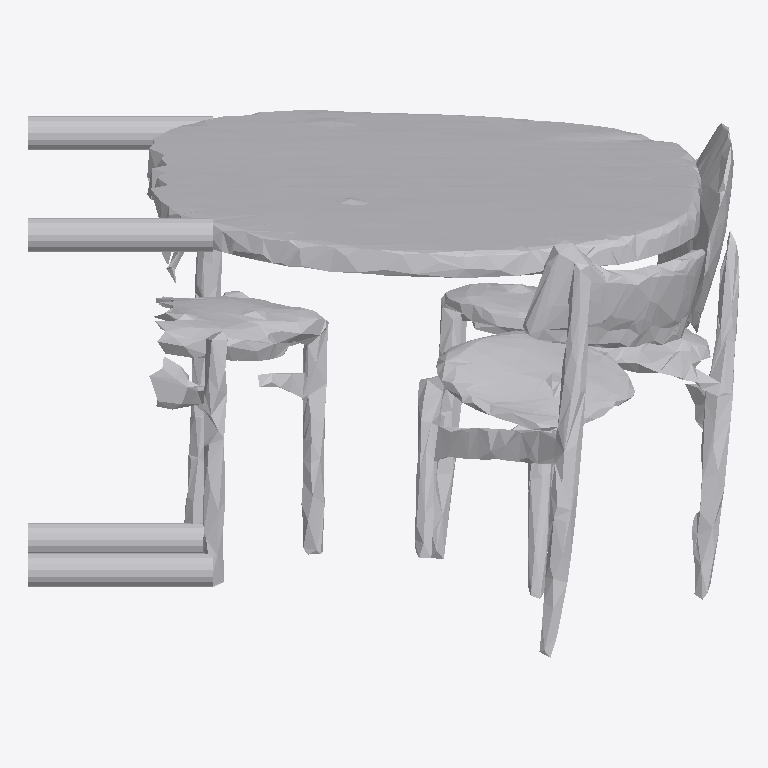
Plan cut of the same IFC building model at storey 'Ground Floor' (level 0.00 m, cut at 1.40 m), seen from above with north up, elements coloured by IFC class: 1 other element (light grey). No cut surface shows.
Extent 1.8 m × 1.4 m × 1.5 m (x, y, z). Storeys (1): Ground Floor at 0.00 m. Elements (1): 1 IfcFurniture.

HEADER;
FILE_DESCRIPTION(('ViewDefinition [CoordinationView]'),'2;1');
FILE_NAME('','2026-07-12T09:01:18',(''),(''),'IfcOpenShell 0.8.0','IfcOpenShell 0.8.0','');
FILE_SCHEMA(('IFC4'));
ENDSEC;
DATA;
#17=IFCPROJECT('2UEUJ8XhjD4xDhwHLCO15t',#5,'Office Project',$,$,$,$,(#15),#10);
#20=IFCSITE('0sqaZQdJn8aeM7$F5i0sNr',#5,'Site',$,$,#19,$,$,.ELEMENT.,$,$,$,$,$);
#22=IFCBUILDING('3ZShCXP7f8keiJPd12WnY$',#5,'Building',$,$,#21,$,$,.ELEMENT.,$,$,$);
#24=IFCBUILDINGSTOREY('1PxjmLwVz0IgSqPeZ8URUX',#5,'Ground Floor',$,$,#23,$,$,.ELEMENT.,0.0);
#35=IFCFURNITURE('0X8sUaOuHDnw02yudokNS$',#5,'list01_table',$,$,#34,#31,$,$);
ENDSEC;
